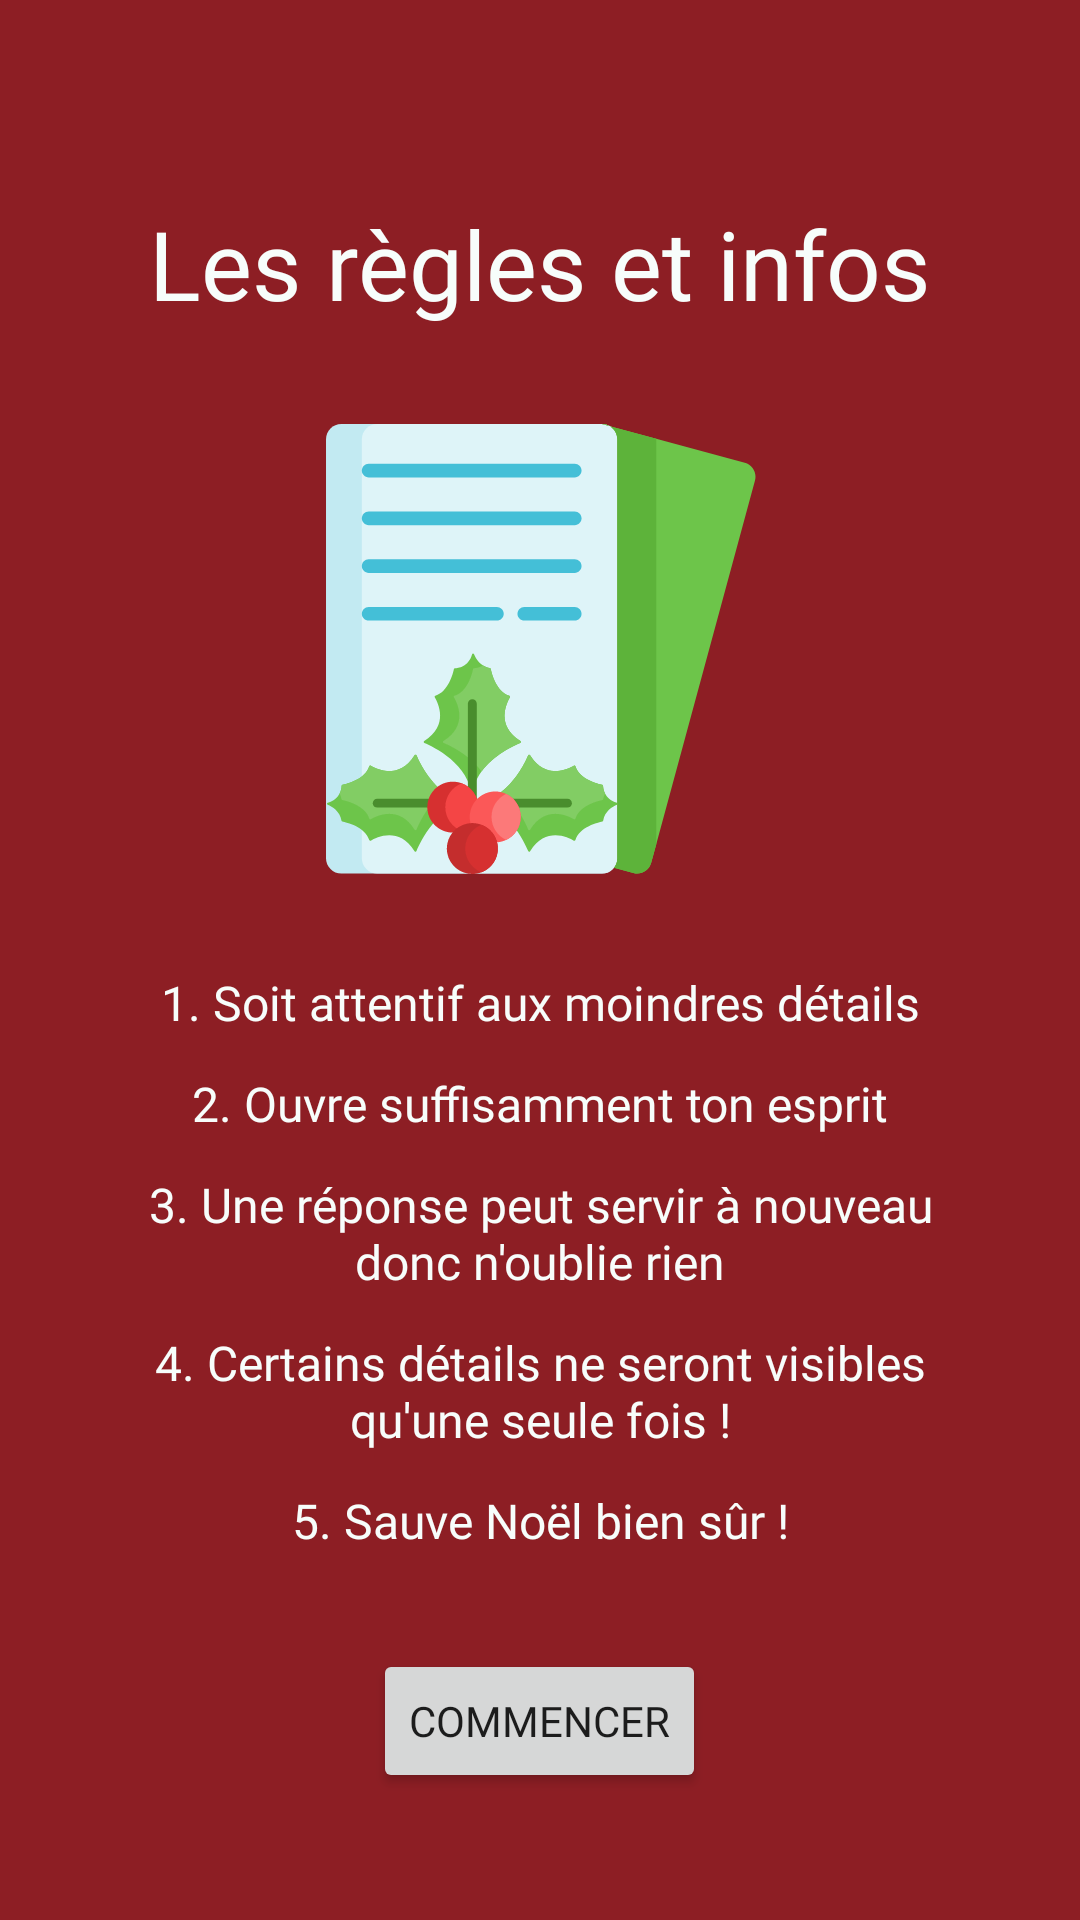

The Android layout XML behind this screen, and the referenced resources:
<!-- AndroidManifest.xml: application theme AppTheme -->
<!-- res/layout/rules_fragment.xml -->
<?xml version="1.0" encoding="utf-8"?>
<ScrollView xmlns:android="http://schemas.android.com/apk/res/android"
    xmlns:app="http://schemas.android.com/apk/res-auto"
    android:layout_width="match_parent"
    android:layout_height="match_parent"
    android:background="@color/colorPrimaryDark"
    android:fillViewport="true">

    <LinearLayout
        android:layout_width="match_parent"
        android:layout_height="wrap_content"
        android:gravity="center"
        android:orientation="vertical"
        android:paddingHorizontal="32dp"
        android:paddingVertical="20dp">

        <TextView
            android:layout_width="match_parent"
            android:layout_height="wrap_content"
            android:layout_marginTop="24dp"
            android:gravity="center"
            android:text="@string/rules_title"
            android:textAppearance="@style/AppTheme.TextAppearance.Christmas"
            android:textColor="@color/colorAccent"
            android:textSize="32sp" />

        <ImageView
            android:layout_width="150dp"
            android:layout_height="wrap_content"
            android:layout_marginVertical="32dp"
            android:adjustViewBounds="true"
            android:src="@drawable/ic_christmas_card" />

        <TextView
            android:layout_width="match_parent"
            android:layout_height="wrap_content"
            android:gravity="center"
            android:text="@string/rules_description_1"
            android:textAppearance="@style/AppTheme.TextAppearance.Regular"
            android:textColor="@color/colorAccent"
            android:textSize="16sp" />

        <TextView
            android:layout_width="match_parent"
            android:layout_height="wrap_content"
            android:layout_marginTop="12dp"
            android:gravity="center"
            android:text="@string/rules_description_2"
            android:textAppearance="@style/AppTheme.TextAppearance.Regular"
            android:textColor="@color/colorAccent"
            android:textSize="16sp" />

        <TextView
            android:layout_width="match_parent"
            android:layout_height="wrap_content"
            android:layout_marginTop="12dp"
            android:gravity="center"
            android:text="@string/rules_description_3"
            android:textAppearance="@style/AppTheme.TextAppearance.Regular"
            android:textColor="@color/colorAccent"
            android:textSize="16sp" />

        <TextView
            android:layout_width="match_parent"
            android:layout_height="wrap_content"
            android:layout_marginTop="12dp"
            android:gravity="center"
            android:text="@string/rules_description_4"
            android:textAppearance="@style/AppTheme.TextAppearance.Regular"
            android:textColor="@color/colorAccent"
            android:textSize="16sp" />

        <TextView
            android:layout_width="match_parent"
            android:layout_height="wrap_content"
            android:layout_marginTop="12dp"
            android:gravity="center"
            android:text="@string/rules_description_5"
            android:textAppearance="@style/AppTheme.TextAppearance.Regular"
            android:textColor="@color/colorAccent"
            android:textSize="16sp" />

        <Button
            android:id="@+id/buttonRulesStart"
            android:layout_width="wrap_content"
            android:layout_height="wrap_content"
            android:layout_marginTop="32dp"
            android:text="@string/generic_start"
            android:textAllCaps="true"
            android:textAppearance="@style/AppTheme.TextAppearance.Regular"
            app:icon="@drawable/ic_timer"
            app:iconGravity="end"
            app:iconTint="@color/colorAccent" />

    </LinearLayout>

</ScrollView>
<!-- resources referenced by this layout -->
<resources>
  <color name="colorAccent">#F7FDFB</color>
  <color name="colorPrimaryDark">#8D1E24</color>
  <!-- drawable ic_christmas_card: vector/xml drawable (drawable, 9832 chars, omitted) -->
  <!-- drawable ic_timer (drawable) -->
  <vector xmlns:android="http://schemas.android.com/apk/res/android"
      android:width="24dp"
      android:height="24dp"
      android:viewportWidth="24"
      android:viewportHeight="24">
    <path
        android:pathData="M18.3,8.59l0.91,-0.9a1,1 0,0 0,-1.42 -1.42l-0.9,0.91a8,8 0,0 0,-9.79 0l-0.91,-0.92A1,1 0,0 0,4.77 7.69l0.92,0.91A7.92,7.92 0,0 0,4 13.5,8 8,0 1,0 18.3,8.59ZM12,19.5a6,6 0,1 1,6 -6A6,6 0,0 1,12 19.5ZM10,4.5h4a1,1 0,0 0,0 -2L10,2.5a1,1 0,0 0,0 2ZM13,10.5a1,1 0,0 0,-2 0v1.89a1.5,1.5 0,1 0,2 0Z"
        android:fillColor="#6563ff"/>
  </vector>
  <string name="generic_start">Commencer</string>
  <string name="rules_description_1">1. Soit attentif aux moindres détails</string>
  <string name="rules_description_2">2. Ouvre suffisamment ton esprit</string>
  <string name="rules_description_3">3. Une réponse peut servir à nouveau donc n\'oublie rien</string>
  <string name="rules_description_4">4. Certains détails ne seront visibles qu\'une seule fois !</string>
  <string name="rules_description_5">5. Sauve Noël bien sûr !</string>
  <string name="rules_title">Les règles et infos</string>
  <style name="AppTheme.TextAppearance.Christmas" parent="TextAppearance.AppCompat">
          <item name="android:fontFamily">@font/lilita_one_regular</item>
          <item name="fontFamily">@font/lilita_one_regular</item>
      </style>
  <style name="AppTheme.TextAppearance.Regular" parent="TextAppearance.AppCompat">
          <item name="android:fontFamily">@font/balsamiq_regular</item>
          <item name="fontFamily">@font/balsamiq_regular</item>
      </style>
  <style name="AppTheme" parent="Theme.MaterialComponents.Light.NoActionBar">
          
          <item name="colorPrimary">@color/colorPrimary</item>
          <item name="colorPrimaryDark">@color/colorPrimaryDark</item>
          <item name="colorAccent">@color/colorAccent</item>
  
          <item name="textInputStyle">@style/Widget.App.TextInputLayout</item>
      </style>
  <color name="colorPrimary">#056438</color>
  <style name="Widget.App.TextInputLayout" parent="Widget.MaterialComponents.TextInputLayout.OutlinedBox">
          <item name="android:textColorHint">@color/colorDarkWhite</item>
          <item name="hintTextColor">@color/colorDarkWhite</item>
          <item name="android:textAppearance">@style/AppTheme.TextAppearance.Regular</item>
          <item name="boxStrokeColor">@color/colorDarkRed</item>
          <item name="colorControlActivated">@color/colorDarkRed</item>
          <item name="startIconTint">@color/colorDarkRed</item>
          <item name="colorControlNormal">@color/colorAccent</item>
      </style>
  <color name="colorDarkWhite">#AAAAAA</color>
  <color name="colorDarkRed">#701419</color>
</resources>
